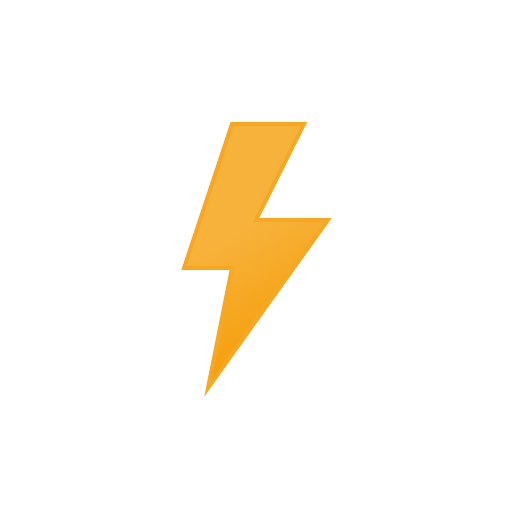
t = 0.00 s
t = 0.32 s: frame unchanged from t = 0.00 s, image omitted
t = 0.68 s: frame unchanged from t = 0.00 s, image omitted
t = 1.00 s: frame unchanged from t = 0.00 s, image omitted
t = 1.32 s: frame unchanged from t = 0.00 s, image omitted
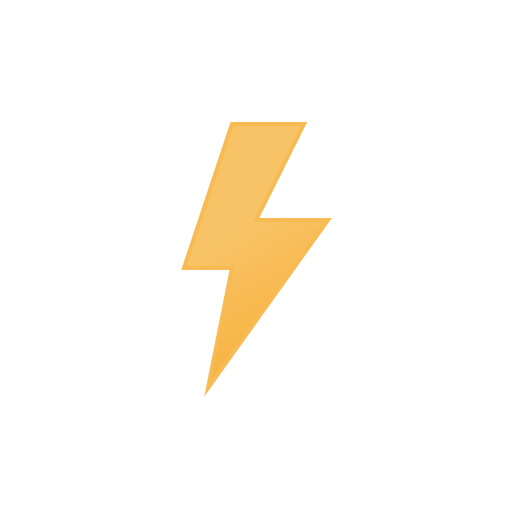
t = 1.68 s

The animated SVG that drew these frames (rendered in a browser with its animation timeline set to each time). Animation: 1 SMIL element (animate=1); one cycle of 2.00 s, repeats indefinitely.

<svg xmlns="http://www.w3.org/2000/svg" viewBox="0 0 64 64">
	<defs>
		<linearGradient id="a" x1="24.11" y1="18.33" x2="37.64" y2="41.78" gradientUnits="userSpaceOnUse">
			<stop offset="0" stop-color="#f7b23b"/>
			<stop offset="0.45" stop-color="#f7b23b"/>
			<stop offset="1" stop-color="#f59e0b"/>
		</linearGradient>
	</defs>
	<polygon points="29 15.5 23 33.5 29 33.5 26 48.5 41 27.5 32 27.5 38 15.5 29 15.5" stroke="#f6a823" stroke-miterlimit="10" stroke-width="0.5" fill="url(#a)">
		<animate attributeName="opacity" values="1; 1; 1; 1; 1; 1; 0.1; 1; 0.1; 1; 1; 0.1; 1; 0.1; 1" dur="2s" repeatCount="indefinite"/>
	</polygon>
</svg>
